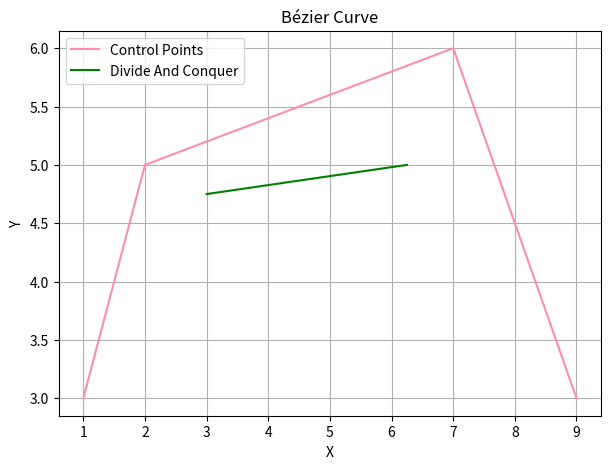

This chart was generated by the following Python code:
import matplotlib.pyplot as plt
import numpy as np
import time

# not integrated

def linear_bezier(p0, p1, t):
    return ((1 - t) * p0[0] + t * p1[0], (1 - t) * p0[1] + t * p1[1])

def divide_conquer(p0, p1, control_points, iterations, current_iteration=0, t=0.5):
    print("DEBUG: --------------------\nControl points:", control_points)
    print("Iteration:", iterations)
    print("Current iteration:", current_iteration)

    if iterations == 0:
        return control_points
    else:
        new_control_points = []
        if len(control_points) == 2:
            new_control_points.append(linear_bezier(control_points[0], control_points[1], t))
            print("DEBUG: new control points:", new_control_points)
        elif len(control_points) > 2:
            for idx in range(1, len(control_points)):
                print("DEBUG: idx-1:", control_points[idx-1])
                print("DEBUG: idx:", control_points[idx])
                point = linear_bezier(control_points[idx-1], control_points[idx], t)
                print("DEBUG: point:", point)
                print("\n")
                new_control_points.append(point)
        elif len(control_points) == 1:
            control_points = [control_points[0], p0, p1]  
            new_control_points = control_points 
        control_points[:] = new_control_points 
        print("DEBUG: new control points:", control_points)
        return divide_conquer(p0, p1, control_points, iterations - 1, current_iteration + 1, t)

def data():
    control_points = [(1, 3), (2, 5), (7, 6), (9, 3)]
    iterations = 1
    algorithm = 'dac'
    return control_points, iterations, algorithm

def main():
    control_points, iterations, algorithm = data()
    
    plt.figure(figsize=(7, 5))
    plt.title('Bézier Curve')
    plt.xlabel('X')
    plt.ylabel('Y')
    plt.grid(True)
    control_x = [point[0] for point in control_points]
    control_y = [point[1] for point in control_points]
    plt.plot(control_x, control_y, color='#FC8EAC', linestyle='-', label='Control Points')

    start_time = time.time() 

    if algorithm == 'bf':
        bezier = brute_force(control_points, iterations)
        end_time = time.time()

        for points in bezier:
            plt.plot(points[0], points[1], 'ko')

        bezier.extend([control_points[0], control_points[-1]])
        sorted_bezier = sorted(bezier, key=lambda point: point[0])

        plt.plot(*zip(*sorted_bezier), color='g', label='Brute Force')
    elif algorithm == 'dac':
        bezier = divide_conquer(control_points[0], control_points[-1], control_points, iterations + 1)
        print("bezier:" , bezier)
        sorted_bezier = sorted(bezier, key=lambda point: point[0])
        print(sorted_bezier)

        plt.plot(*zip(*sorted_bezier), color='g', label='Divide And Conquer')
    else:
        print("Invalid algorithm choice. Please enter 'bf' or 'dac'.")

    plt.legend()
    plt.grid(True)
    plt.show()

main()